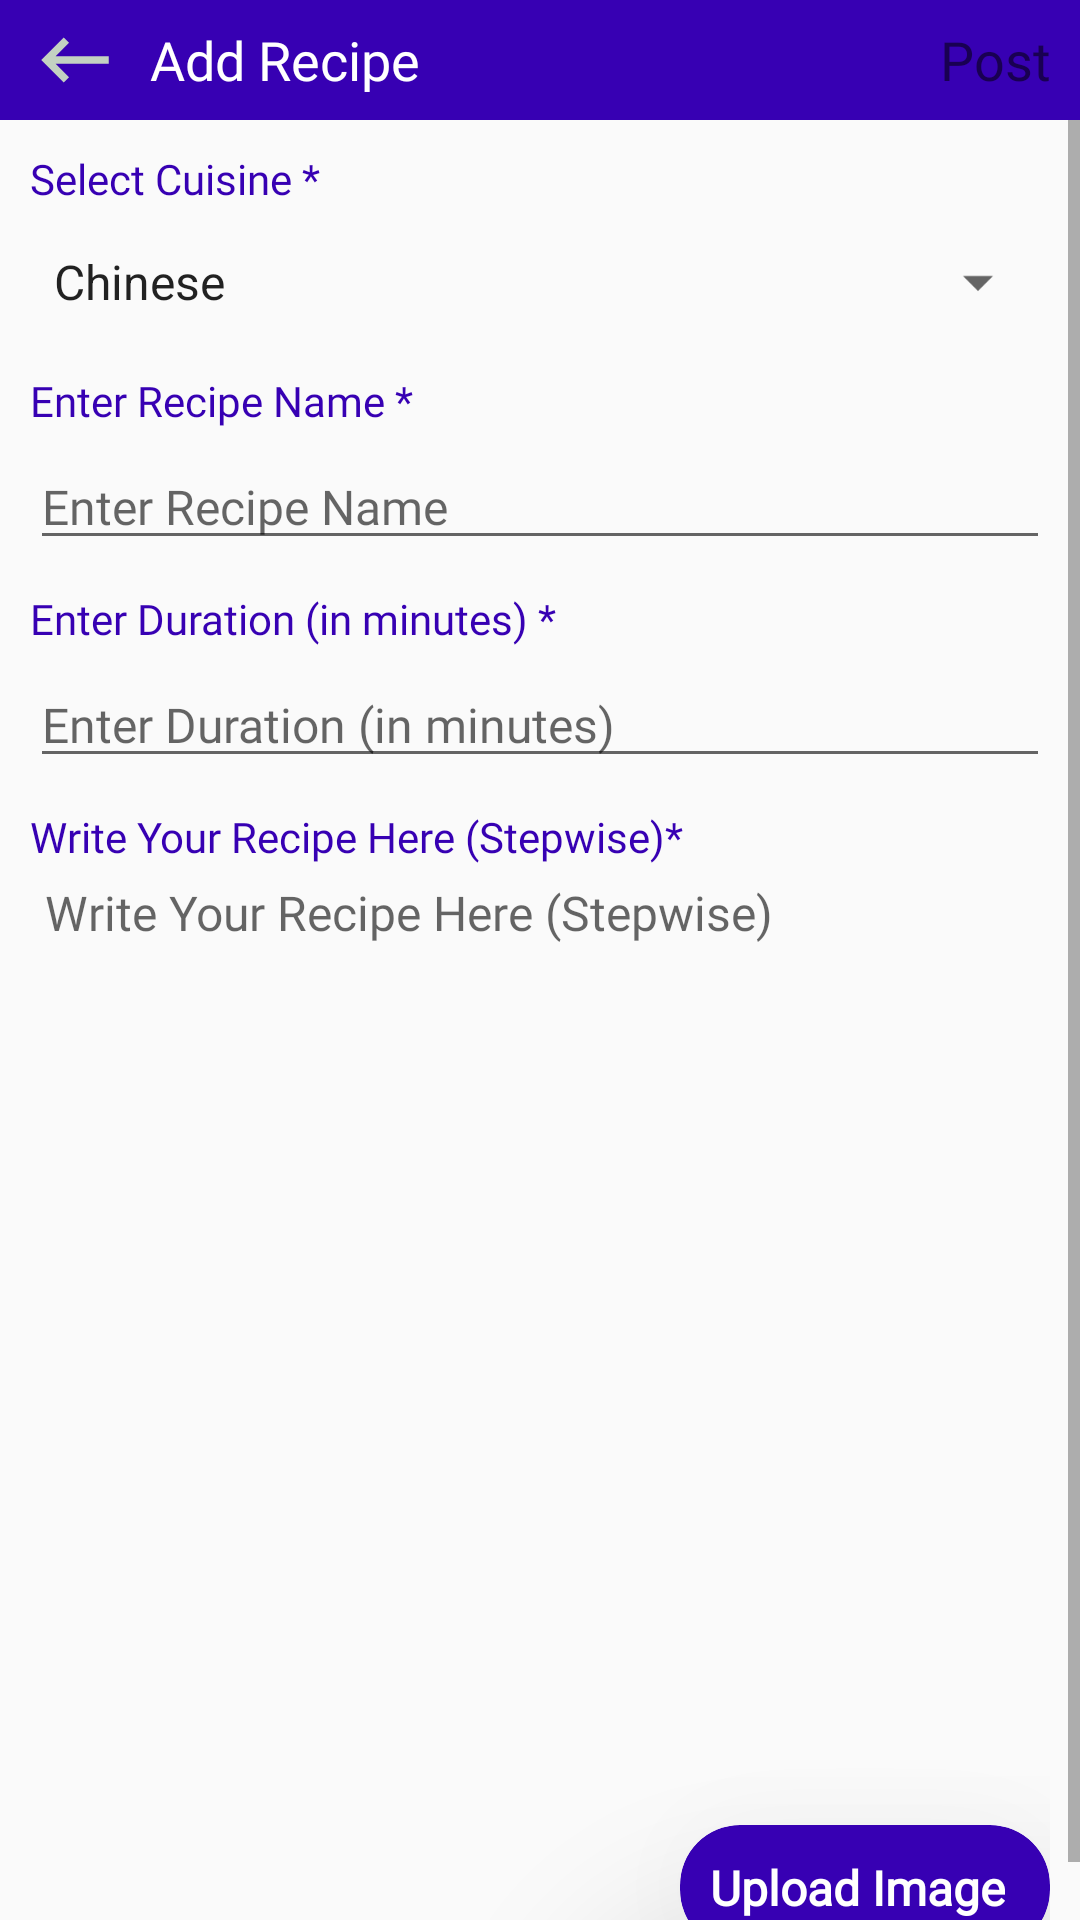

Produce the Android XML layout that renders to this screen, including the resource entries it uses.
<!-- AndroidManifest.xml: activity theme NoActionBar -->
<!-- res/layout/activity_add_recipe.xml -->
<?xml version="1.0" encoding="utf-8"?>
<LinearLayout xmlns:android="http://schemas.android.com/apk/res/android"
    xmlns:app="http://schemas.android.com/apk/res-auto"
    xmlns:tools="http://schemas.android.com/tools"
    android:layout_width="match_parent"
    android:orientation="vertical"
    android:layout_height="match_parent"
    tools:context=".AddRecipeActivity">

    <LinearLayout
        android:layout_width="match_parent"
        android:orientation="horizontal"
        android:padding="5dp"
        android:background="@color/colorPrimaryDark"
        android:layout_height="wrap_content">
        <ImageView
            android:layout_width="30dp"
            android:layout_height="30dp"
            android:src="@drawable/ic_baseline_keyboard_backspace_24"
            android:layout_marginLeft="5dp"/>
        <TextView
            android:layout_width="100dp"
            android:layout_height="wrap_content"
            android:id="@+id/txtTitle"
            android:text="Add Recipe"
            android:fontFamily="@font/bold"
            android:textColor="@color/white"
            android:layout_gravity="center"
            android:textSize="18dp"
            android:layout_marginLeft="10dp"/>
        <TextView
            android:layout_width="match_parent"
            android:layout_height="wrap_content"
            android:text="Post"
            android:fontFamily="@font/bold"
            android:textSize="18dp"
            android:gravity="end"
            android:layout_marginLeft="50dp"
            android:layout_gravity="center"
            android:layout_marginEnd="5dp"
            android:id="@+id/btnPost"
            android:textColor="@color/grey"/>

    </LinearLayout>

    <ScrollView
        android:layout_width="match_parent"
        android:layout_height="match_parent">
        <LinearLayout
            android:layout_width="match_parent"
            android:layout_height="match_parent"
            android:padding="10dp"
            android:orientation="vertical">
            <TextView
                android:layout_width="wrap_content"
                android:layout_height="wrap_content"
                android:text="Select Cuisine *"
                android:textColor="@color/colorPrimaryDark"
                android:fontFamily="@font/bold"/>
            <Spinner
                android:id="@+id/spinnerCuisine"
                android:layout_width="match_parent"
                android:layout_height="40dp"
                android:layout_marginTop="5dp"
                android:entries="@array/cuisines"/>
            <TextView
                android:layout_width="wrap_content"
                android:layout_height="wrap_content"
                android:text="Enter Recipe Name *"
                android:layout_marginTop="10dp"
                android:textColor="@color/colorPrimaryDark"
                android:fontFamily="@font/bold"/>
            <EditText
                android:layout_width="match_parent"
                android:layout_height="wrap_content"
                android:textSize="16sp"
                android:textColor="@color/colorPrimary"
                android:id="@+id/etName"
                android:layout_marginTop="5dp"
                android:hint="Enter Recipe Name"
                android:fontFamily="@font/bold"/>

            <TextView
                android:layout_width="wrap_content"
                android:layout_height="wrap_content"
                android:text="Enter Duration (in minutes) *"
                android:layout_marginTop="10dp"
                android:textColor="@color/colorPrimaryDark"
                android:fontFamily="@font/bold"/>
            <EditText
                android:layout_width="match_parent"
                android:layout_height="wrap_content"
                android:textSize="16sp"
                android:textColor="@color/colorPrimary"
                android:id="@+id/etDuration"
                android:inputType="number"
                android:layout_marginTop="5dp"
                android:hint="Enter Duration (in minutes)"
                android:fontFamily="@font/bold"/>

            <TextView
                android:layout_width="wrap_content"
                android:layout_height="wrap_content"
                android:text="Write Your Recipe Here (Stepwise)*"
                android:layout_marginTop="10dp"
                android:textColor="@color/colorPrimaryDark"
                android:fontFamily="@font/bold"/>
            <EditText
                android:layout_width="match_parent"
                android:layout_height="300dp"
                android:textSize="16sp"
                android:textColor="@color/colorPrimary"
                android:id="@+id/etRecipe"
                android:nestedScrollingEnabled="true"
                android:paddingLeft="5dp"
                android:inputType="textMultiLine"
                android:layout_marginTop="5dp"
                android:hint="Write Your Recipe Here (Stepwise)"
                android:gravity="top"
                android:background="@android:color/transparent"
                android:fontFamily="@font/bold"/>

            <ImageView
                android:layout_width="200dp"
                android:layout_height="200dp"
                android:layout_gravity="center"
                android:visibility="gone"
                android:id="@+id/imgRecipe"
                android:layout_marginTop="10dp"/>

            <androidx.cardview.widget.CardView
                android:layout_width="wrap_content"
                android:layout_height="wrap_content"
                app:cardCornerRadius="20dp"
                android:layout_marginTop="15sp"
                android:id="@+id/uploadImage"
                android:layout_gravity="end"
                app:cardBackgroundColor="@color/colorPrimaryDark"
                app:cardElevation="50dp">
                <LinearLayout
                    android:layout_width="wrap_content"
                    android:layout_height="wrap_content"
                    android:padding="10dp"
                    android:orientation="horizontal">
                    <TextView
                        android:layout_width="wrap_content"
                        android:layout_height="wrap_content"
                        android:text="Upload Image"
                        android:textColor="@color/white"
                        android:layout_gravity="center"
                        android:fontFamily="@font/bold"
                        android:textStyle="bold"
                        android:textSize="16sp"/>
                    <ImageView
                        android:layout_width="wrap_content"
                        android:layout_height="wrap_content"
                        android:src="@drawable/upload_24"
                        app:tint="@color/white"
                        android:layout_marginLeft="5dp"/>
                </LinearLayout>
            </androidx.cardview.widget.CardView>
        </LinearLayout>
    </ScrollView>
</LinearLayout>
<!-- resources referenced by this layout -->
<resources>
  <string-array name="cuisines">
          <item>Chinese</item>
          <item>North Indian</item>
          <item>South Indian</item>
          <item>Italian</item>
          <item>Gujarati</item>
          <item>Punjabi</item>
          <item>Rajasthani</item>
          <item>Others</item>
      </string-array>
  <!-- drawable ic_baseline_keyboard_backspace_24 (drawable) -->
  <vector android:height="24dp" android:tint="#C3D2C2"
      android:viewportHeight="24" android:viewportWidth="24"
      android:width="24dp" xmlns:android="http://schemas.android.com/apk/res/android">
      <path android:fillColor="@android:color/white" android:pathData="M21,11H6.83l3.58,-3.59L9,6l-6,6 6,6 1.41,-1.41L6.83,13H21z"/>
  </vector>
  <style name="NoActionBar" parent="Theme.AppCompat.Light.NoActionBar">
          <item name="windowActionBar">false</item>
          <item name="windowNoTitle">true</item>
      </style>
  <!-- not gathered from this repository: default colours our renderer supplied (Android Studio template values) -->
  <color name="white">#FFFFFFFF</color>
  <color name="colorPrimary">#FF6200EE</color>
  <color name="colorPrimaryDark">#FF3700B3</color>
</resources>
